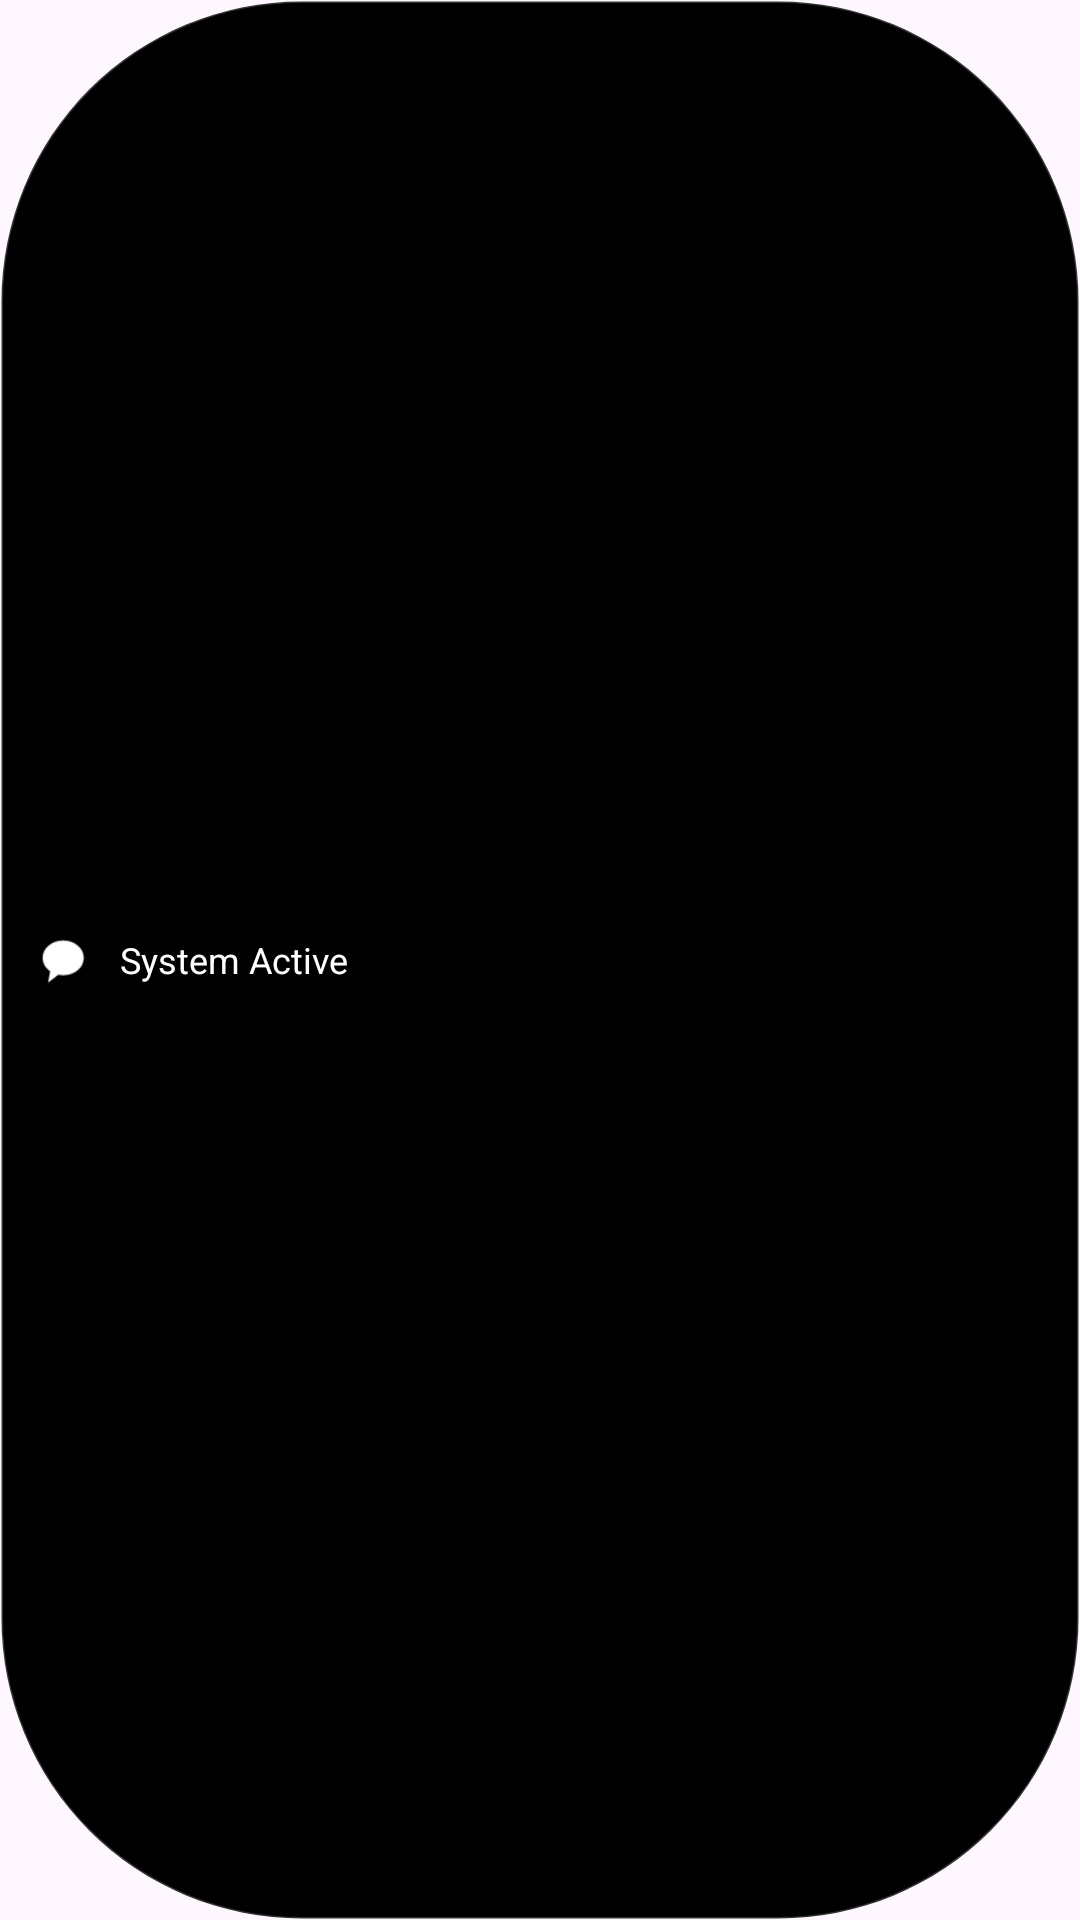

The Android layout XML behind this screen, and the referenced resources:
<!-- AndroidManifest.xml: application theme Theme.DynamicIsland -->
<!-- res/layout/layout_dynamic_island.xml -->
<?xml version="1.0" encoding="utf-8"?>
<FrameLayout xmlns:android="http://schemas.android.com/apk/res/android"
    android:layout_width="match_parent"
    android:layout_height="match_parent"
    android:background="@drawable/island_background"
    android:elevation="12dp">

    
    <LinearLayout
        android:id="@+id/compactView"
        android:layout_width="match_parent"
        android:layout_height="match_parent"
        android:orientation="horizontal"
        android:gravity="center"
        android:paddingHorizontal="12dp">
        <ImageView
            android:layout_width="18dp"
            android:layout_height="18dp"
            android:src="@android:drawable/sym_action_chat"
            android:tint="#FFFFFF" />
        <TextView
            android:id="@+id/compactText"
            android:layout_width="0dp"
            android:layout_height="wrap_content"
            android:layout_weight="1"
            android:layout_marginStart="10dp"
            android:text="System Active"
            android:textColor="#FFFFFF"
            android:textSize="12sp"
            android:singleLine="true" />
    </LinearLayout>

    
    <RelativeLayout
        android:id="@+id/expandedMusicView"
        android:layout_width="match_parent"
        android:layout_height="match_parent"
        android:visibility="gone"
        android:padding="16dp">
        <ImageView
            android:id="@+id/albumArt"
            android:layout_width="45dp"
            android:layout_height="45dp"
            android:layout_centerVertical="true"
            android:background="#FF5722" />
        <LinearLayout
            android:layout_width="wrap_content"
            android:layout_height="wrap_content"
            android:layout_toEndOf="@id/albumArt"
            android:layout_centerVertical="true"
            android:layout_marginStart="12dp"
            android:orientation="vertical">
            <TextView
                android:id="@+id/musicTitleText"
                android:layout_width="wrap_content"
                android:layout_height="wrap_content"
                android:text="Now Playing"
                android:textColor="#FFFFFF"
                android:textStyle="bold"
                android:textSize="14sp" />
        </LinearLayout>
        <ImageView
            android:layout_width="24dp"
            android:layout_height="24dp"
            android:layout_alignParentEnd="true"
            android:layout_centerVertical="true"
            android:src="@android:drawable/ic_media_play"
            android:tint="#00FFFF" />
    </RelativeLayout>

    
    <LinearLayout
        android:id="@+id/dragDropView"
        android:layout_width="match_parent"
        android:layout_height="match_parent"
        android:visibility="gone"
        android:gravity="center"
        android:orientation="horizontal">
        <ImageView
            android:layout_width="24dp"
            android:layout_height="24dp"
            android:src="@android:drawable/ic_menu_upload"
            android:tint="#00FF66" />
        <TextView
            android:layout_width="wrap_content"
            android:layout_height="wrap_content"
            android:layout_marginStart="8dp"
            android:text="Drop to Share"
            android:textColor="#00FF66"
            android:textStyle="bold"
            android:textSize="14sp" />
    </LinearLayout>
</FrameLayout>
<!-- resources referenced by this layout -->
<resources>
  <!-- drawable island_background (drawable) -->
  <?xml version="1.0" encoding="utf-8"?>
  <shape xmlns:android="http://schemas.android.com/apk/res/android"
      android:shape="rectangle">
      <solid android:color="#000000" />
      <corners android:radius="100dp" />
      <stroke android:width="1dp" android:color="#33FFFFFF" /> 
  </shape>
  <style name="Theme.DynamicIsland" parent="Theme.Material3.DayNight.NoActionBar">
          <item name="android:statusBarColor">@android:color/transparent</item>
          <item name="android:navigationBarColor">@android:color/black</item>
          <item name="android:windowLightStatusBar">false</item>
          <item name="android:windowLightNavigationBar">false</item>
      </style>
</resources>
